The GitHub repository norvy19/proyecto-aves contains a labelled image folder "dataset" with 9 categories: Dacnis Carinegro, Tangara Cabecibaya, Tangara Carafuego, Tangara Cenicienta, Tangara Coronigualda, Tangara Dorada, Tangara Goliplateada, Tangara Golondrina, Tangara Verdinegra. Examples follow, each with its label.

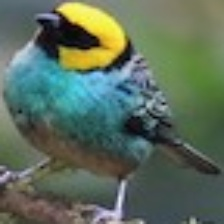
Label: Tangara Coronigualda

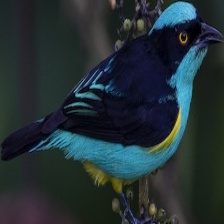
Label: Dacnis Carinegro

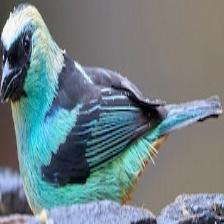
Label: Tangara Verdinegra

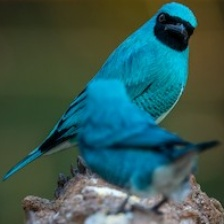
Label: Tangara Golondrina

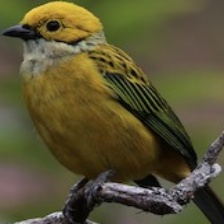
Label: Tangara Goliplateada

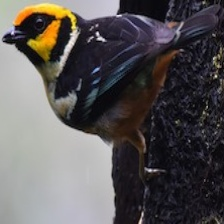
Label: Tangara Carafuego
